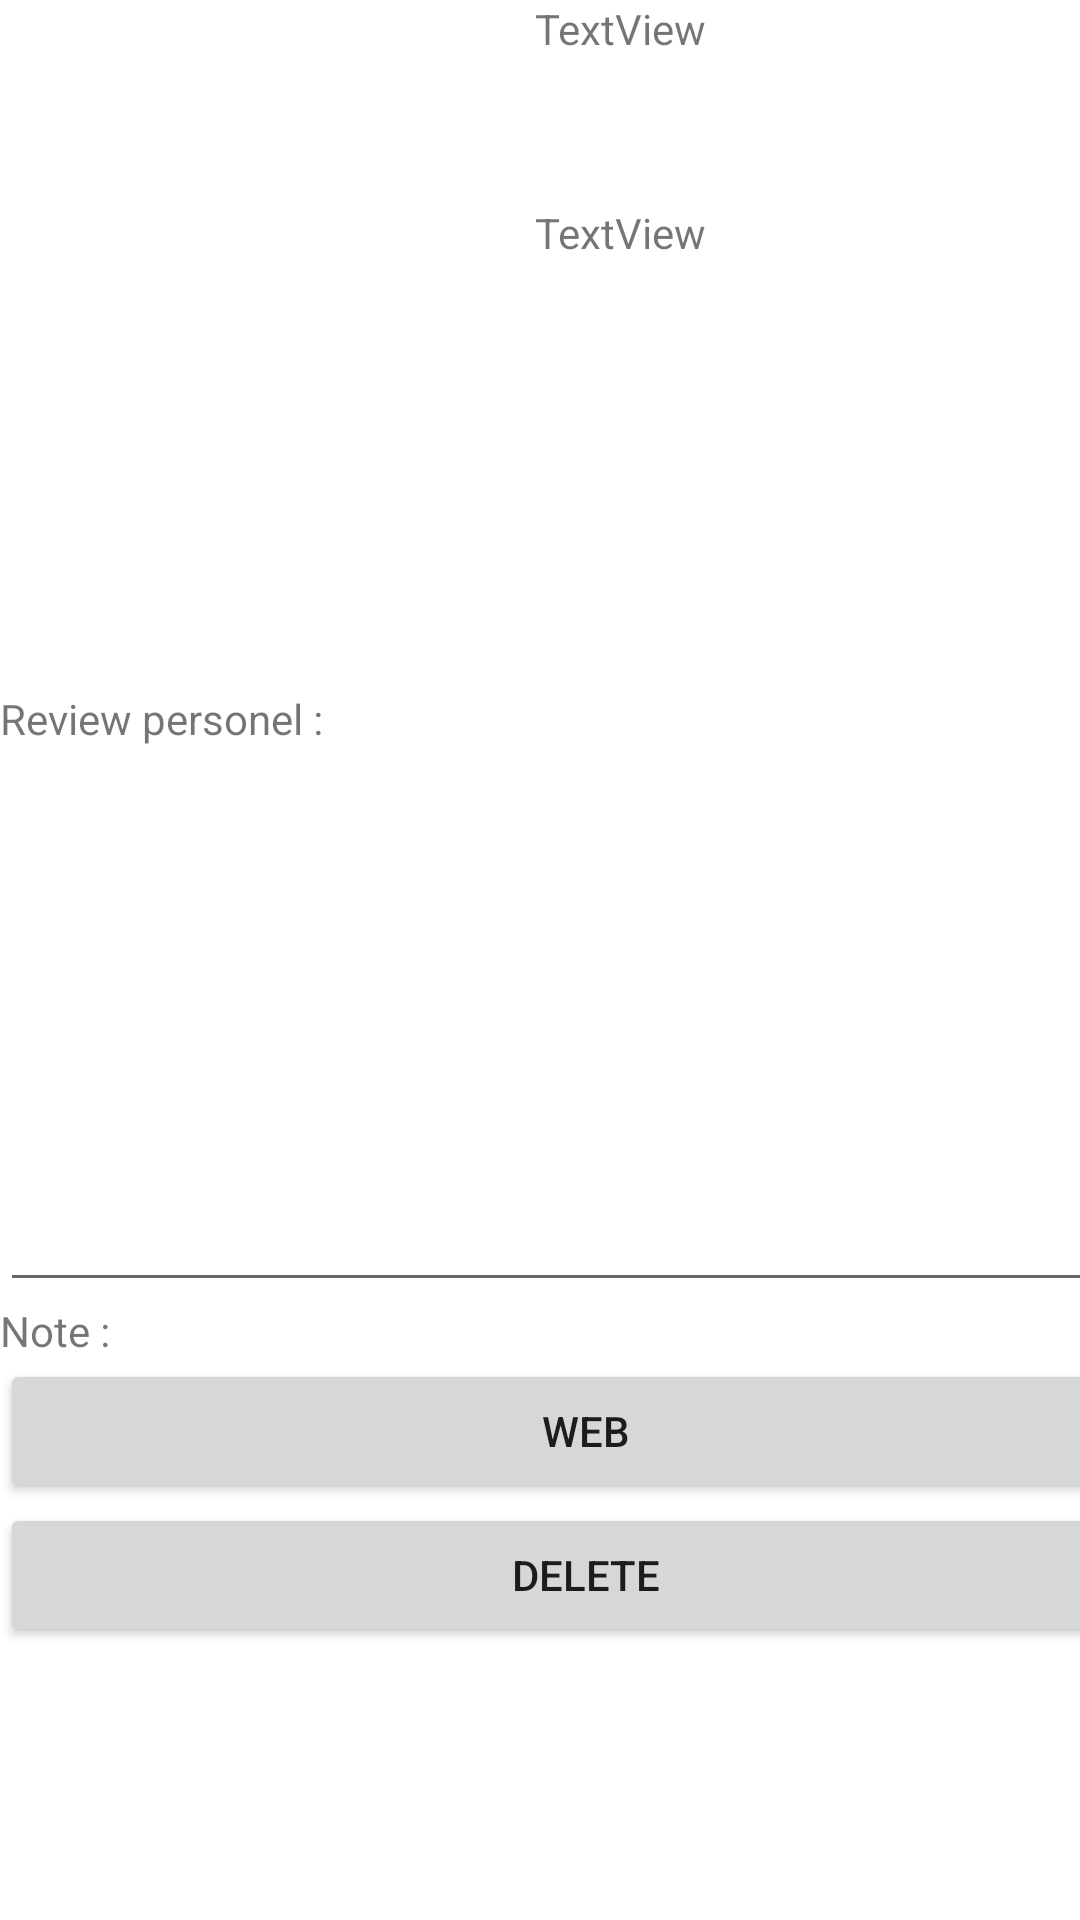

Here is an Android app screen rendered from its layout file. Give the layout XML and the strings, colors and styles it references.
<!-- AndroidManifest.xml: application theme Theme.Mymoviedb -->
<!-- res/layout/fragment_view.xml -->
<?xml version="1.0" encoding="utf-8"?>
<FrameLayout xmlns:android="http://schemas.android.com/apk/res/android"
    xmlns:app="http://schemas.android.com/apk/res-auto"
    xmlns:tools="http://schemas.android.com/tools"
    android:layout_width="match_parent"
    android:layout_height="match_parent"
    tools:context=".ViewFragment">

    <ScrollView
        android:layout_width="391dp"
        android:layout_height="783dp"
        tools:layout_editor_absoluteX="1dp"
        tools:layout_editor_absoluteY="1dp">

        <LinearLayout
            android:layout_width="match_parent"
            android:layout_height="wrap_content"
            android:orientation="vertical">

            <LinearLayout
                android:id="@+id/viewHeader"
                android:layout_width="match_parent"
                android:layout_height="230dp"
                android:orientation="horizontal">

                <ImageView
                    android:id="@+id/imageView"
                    android:layout_width="80dp"
                    android:layout_height="wrap_content"
                    android:layout_weight="1"
                    app:srcCompat="@drawable/noimgcover" />

                <LinearLayout
                    android:layout_width="114dp"
                    android:layout_height="match_parent"
                    android:layout_weight="1"
                    android:orientation="vertical">

                    <TextView
                        android:id="@+id/viewName"
                        android:layout_width="match_parent"
                        android:layout_height="68dp"
                        android:text="TextView" />

                    <TextView
                        android:id="@+id/viewDescription"
                        android:layout_width="match_parent"
                        android:layout_height="wrap_content"
                        android:layout_weight="1"
                        android:text="TextView" />
                </LinearLayout>

            </LinearLayout>

            <TextView
                android:id="@+id/viewReviewText"
                android:layout_width="match_parent"
                android:layout_height="wrap_content"
                android:text="Review personel :" />

            <EditText
                android:id="@+id/viewReviewField"
                android:layout_width="match_parent"
                android:layout_height="185dp"
                android:ems="10"
                android:inputType="textPersonName" />

            <LinearLayout
                android:id="@+id/viewStarsLayout"
                android:layout_width="match_parent"
                android:layout_height="match_parent"
                android:orientation="horizontal">

                <TextView
                    android:id="@+id/viewStarsText"
                    android:layout_width="wrap_content"
                    android:layout_height="wrap_content"
                    android:layout_weight="1"
                    android:text="Note :" />

            </LinearLayout>

            <Button
                android:id="@+id/viewLinkBtn"
                android:layout_width="match_parent"
                android:layout_height="wrap_content"
                android:text="Web" />

            <Button
                android:id="@+id/viewDeleteBtn"
                android:layout_width="match_parent"
                android:layout_height="wrap_content"
                android:text="DELETE" />

        </LinearLayout>
    </ScrollView>

</FrameLayout>
<!-- resources referenced by this layout -->
<resources>
  <style name="Theme.Mymoviedb" parent="Theme.MaterialComponents.DayNight.DarkActionBar">
          
          <item name="colorPrimary">@color/gray_200</item>
          <item name="colorPrimaryVariant">@color/gray_500</item>
          <item name="colorOnPrimary">@color/white</item>
          
          <item name="colorSecondary">@color/teal_200</item>
          <item name="colorSecondaryVariant">@color/teal_700</item>
          <item name="colorOnSecondary">@color/black</item>
          
          <item name="android:statusBarColor">?attr/colorPrimaryVariant</item>
          
      </style>
  <color name="gray_200">#6C7075</color>
  <color name="gray_500">#313539</color>
  <color name="white">#FFFFFFFF</color>
  <color name="teal_200">#FF03DAC5</color>
  <color name="teal_700">#FF018786</color>
  <color name="black">#FF000000</color>
</resources>
